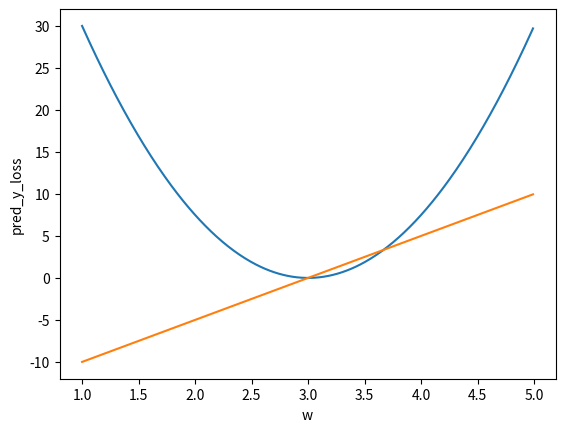

Generate this figure with matplotlib:
'''
@ project: Neural-Network
@ file: simple_model
[redacted]
@ email: [email redacted]
@ tool: PyCharm
@ time: 2021/6/7 17:00
'''
import numpy as np
from matplotlib import pyplot as plt

x_date = [1.0, 2.0, 3.0, 4.0]
y_date = [3.0, 6.0, 9.0, 12.0]

x_test = 5.0
y_value = 15.0

def forward(x):
    return w * x

def get_loss(x,y):
    pred_y = forward(x)
    return (pred_y - y) * (pred_y - y)

w_list = []
loss_list = []
pred_y_loss = []

for w in np.arange(1.0,5.0,0.01):
    loss_sum = 0
    for x,y in zip(x_date,y_date):

        loss = get_loss(x,y)
        loss_sum+=loss
    w_list.append(w)
    loss_list.append(loss_sum/len(x_date))
    pred_y_loss.append(w * x_test-y_value)
    print('w = ', w, '平均loss = ', loss_sum/len(x_date))
    print("测试值:",w * x_test,'真实值:',y_value,"差距:",w * x_test-y_value)
plt.plot(w_list,loss_list)
plt.xlabel('w')
plt.ylabel('loss')
plt.show()

plt.plot(w_list,pred_y_loss)
plt.xlabel('w')
plt.ylabel('pred_y_loss')
plt.show()